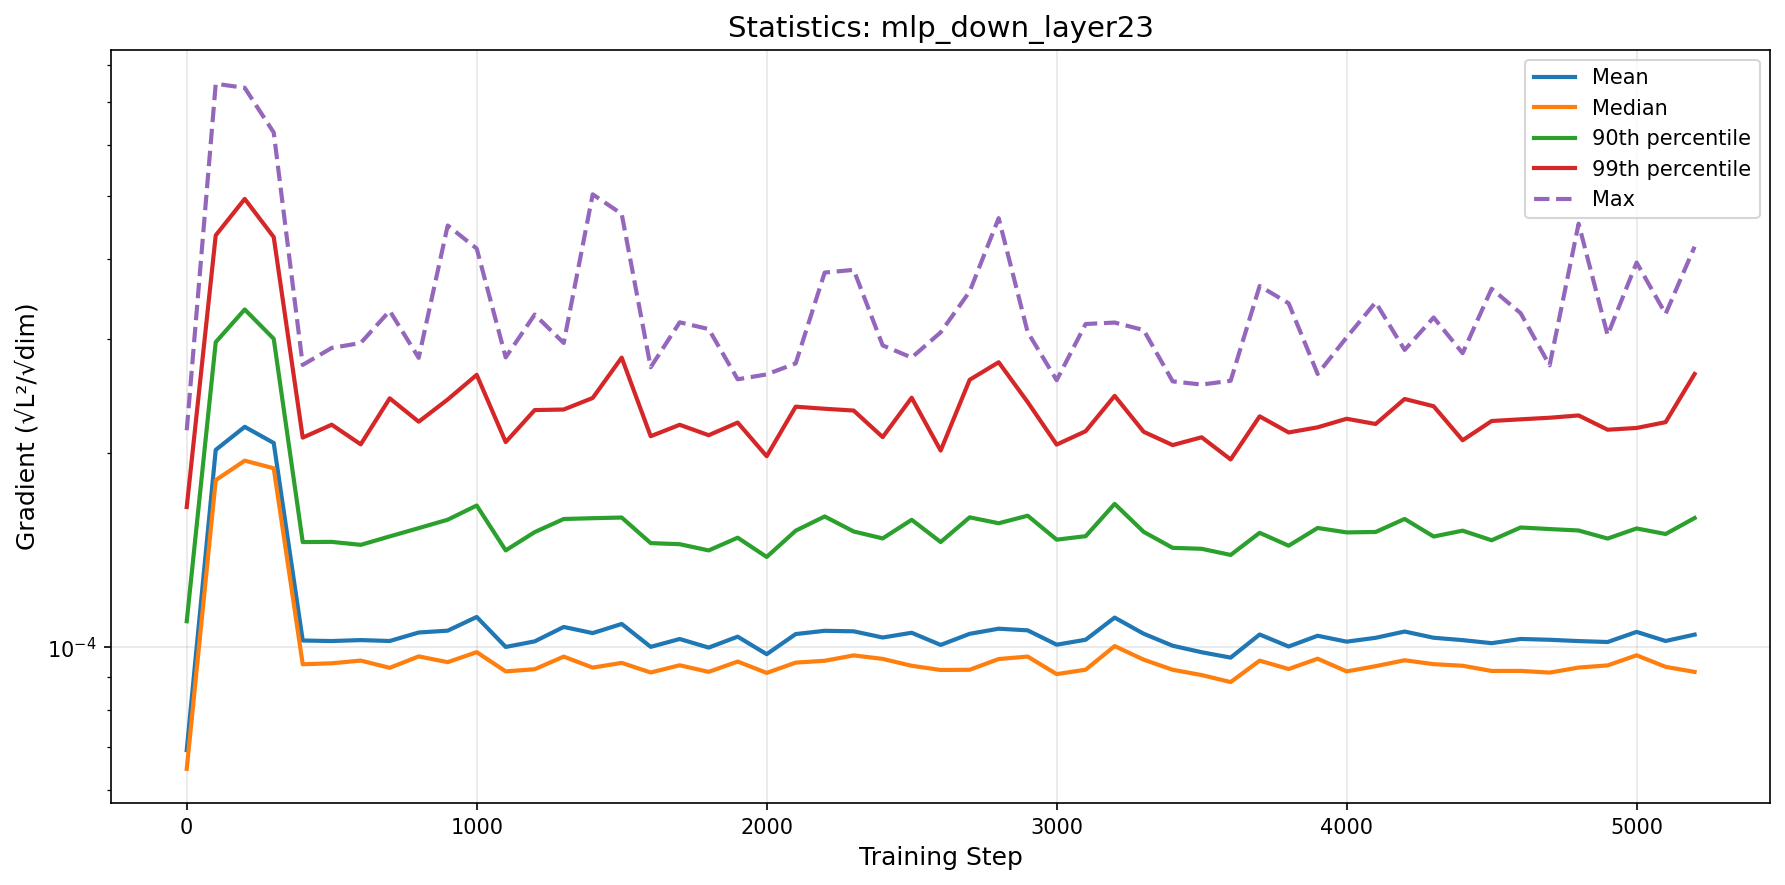

Values plotted in this chart, from the file beside it:
step, mean, median, p90, p99, max
0, 6.922183478812778e-05, 6.475772897829302e-05, 0.0001097, 0.0001649, 0.0002169
100, 0.0002023, 0.0001815, 0.0002972, 0.0004351, 0.0007476
200, 0.0002196, 0.0001946, 0.0003339, 0.0004955, 0.0007368
300, 0.0002073, 0.0001894, 0.0003007, 0.0004324, 0.0006281
400, 0.0001024, 9.406588651472703e-05, 0.0001455, 0.0002113, 0.0002739
500, 0.0001022, 9.439970017410815e-05, 0.0001456, 0.0002213, 0.0002911
600, 0.0001025, 9.531694740871899e-05, 0.0001441, 0.0002063, 0.0002963
700, 0.0001022, 9.28792724153027e-05, 0.0001485, 0.0002431, 0.0003323
800, 0.0001054, 9.674015382188372e-05, 0.000153, 0.0002237, 0.0002809
900, 0.0001061, 9.477686762693338e-05, 0.0001576, 0.0002421, 0.0004507
1000, 0.0001114, 9.822024730965495e-05, 0.0001658, 0.0002644, 0.0004151
1100, 0.0001001, 9.170414705295116e-05, 0.0001413, 0.000208, 0.0002814
1200, 0.0001021, 9.242068335879594e-05, 0.0001508, 0.0002331, 0.0003279
1300, 0.0001075, 9.667254562373273e-05, 0.000158, 0.0002336, 0.0002963
1400, 0.0001051, 9.29521229409147e-05, 0.0001585, 0.0002434, 0.0005037
1500, 0.0001086, 9.453144957660697e-05, 0.0001589, 0.0002812, 0.0004697
1600, 0.0001001, 9.134720676229335e-05, 0.000145, 0.0002124, 0.0002717
1700, 0.000103, 9.373030479764566e-05, 0.0001444, 0.0002212, 0.000319
1800, 9.983554066244389e-05, 9.154817962553352e-05, 0.0001412, 0.0002131, 0.0003113
1900, 0.0001038, 9.498527288087644e-05, 0.0001478, 0.000223, 0.0002602
2000, 9.750801709580108e-05, 9.120874892687425e-05, 0.000138, 0.0001977, 0.0002648
2100, 0.0001048, 9.462068919674493e-05, 0.0001516, 0.000236, 0.0002754
2200, 0.000106, 9.52521659201011e-05, 0.0001595, 0.0002342, 0.0003809
2300, 0.0001058, 9.709206642583013e-05, 0.0001511, 0.0002327, 0.0003846
2400, 0.0001035, 9.589402179699391e-05, 0.0001474, 0.0002117, 0.0002937
2500, 0.0001053, 9.355561633128673e-05, 0.0001576, 0.0002437, 0.0002812
2600, 0.0001008, 9.217025581165217e-05, 0.0001455, 0.0002018, 0.0003077
2700, 0.0001049, 9.224018504028209e-05, 0.000159, 0.0002598, 0.0003561
2800, 0.0001068, 9.584155850461684e-05, 0.0001556, 0.0002766, 0.0004626
2900, 0.0001062, 9.668572238297202e-05, 0.0001599, 0.0002399, 0.000308
3000, 0.0001009, 9.081416283152066e-05, 0.0001468, 0.0002061, 0.0002594
3100, 0.0001027, 9.226645124726929e-05, 0.0001486, 0.0002162, 0.000317
3200, 0.0001111, 0.0001004, 0.0001668, 0.0002453, 0.0003187
3300, 0.0001049, 9.56266958382912e-05, 0.0001509, 0.0002158, 0.0003102
3400, 0.0001005, 9.2238809884293e-05, 0.0001426, 0.0002057, 0.0002583
3500, 9.819831732370079e-05, 9.051206507137977e-05, 0.0001421, 0.0002116, 0.0002554
3600, 9.63299334151608e-05, 8.828136196825653e-05, 0.000139, 0.0001955, 0.0002589
3700, 0.0001046, 9.528758891974576e-05, 0.0001504, 0.000228, 0.0003631
3800, 0.0001002, 9.247978960047476e-05, 0.0001436, 0.0002152, 0.0003413
3900, 0.0001041, 9.595091978553683e-05, 0.000153, 0.0002192, 0.0002653
4000, 0.000102, 9.170413613901474e-05, 0.0001506, 0.000226, 0.0003022
4100, 0.0001034, 9.342773410025984e-05, 0.0001509, 0.0002218, 0.0003426
4200, 0.0001057, 9.542428597342223e-05, 0.000158, 0.0002426, 0.000289
4300, 0.0001034, 9.409998165210709e-05, 0.0001484, 0.0002364, 0.0003245
4400, 0.0001025, 9.356905866297893e-05, 0.0001516, 0.0002093, 0.0002857
4500, 0.0001014, 9.184761074720882e-05, 0.0001465, 0.0002242, 0.0003596
4600, 0.000103, 9.18681689654477e-05, 0.0001533, 0.0002256, 0.0003295
4700, 0.0001027, 9.131235128734261e-05, 0.0001524, 0.0002268, 0.0002735
4800, 0.0001022, 9.296846110373735e-05, 0.0001517, 0.0002287, 0.0004536
4900, 0.0001018, 9.368671817355789e-05, 0.0001474, 0.0002174, 0.0003046
5000, 0.0001056, 9.712884639156982e-05, 0.0001528, 0.0002187, 0.0003948
5100, 0.0001022, 9.320366370957345e-05, 0.0001498, 0.0002233, 0.0003287
5200, 0.0001046, 9.153961218544282e-05, 0.0001586, 0.0002652, 0.0004178
